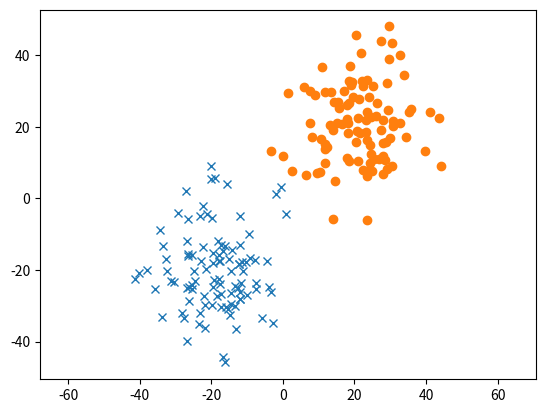

Python code for this plot:
import numpy as np
import matplotlib.pyplot as plt

mean_x = [-20, -20]
mean_y = [20, 20]
cov_x = [[100, 0], [0, 100]]
cov_y = [[100, 0], [0, 100]]
N = 100

x1, x2 = np.random.multivariate_normal(mean_x, cov_x, N).T
y1, y2 = np.random.multivariate_normal(mean_y, cov_y, N).T


plt.plot(x1, x2,  'x')
plt.plot(y1, y2, 'o')
plt.axis('equal')
plt.show()